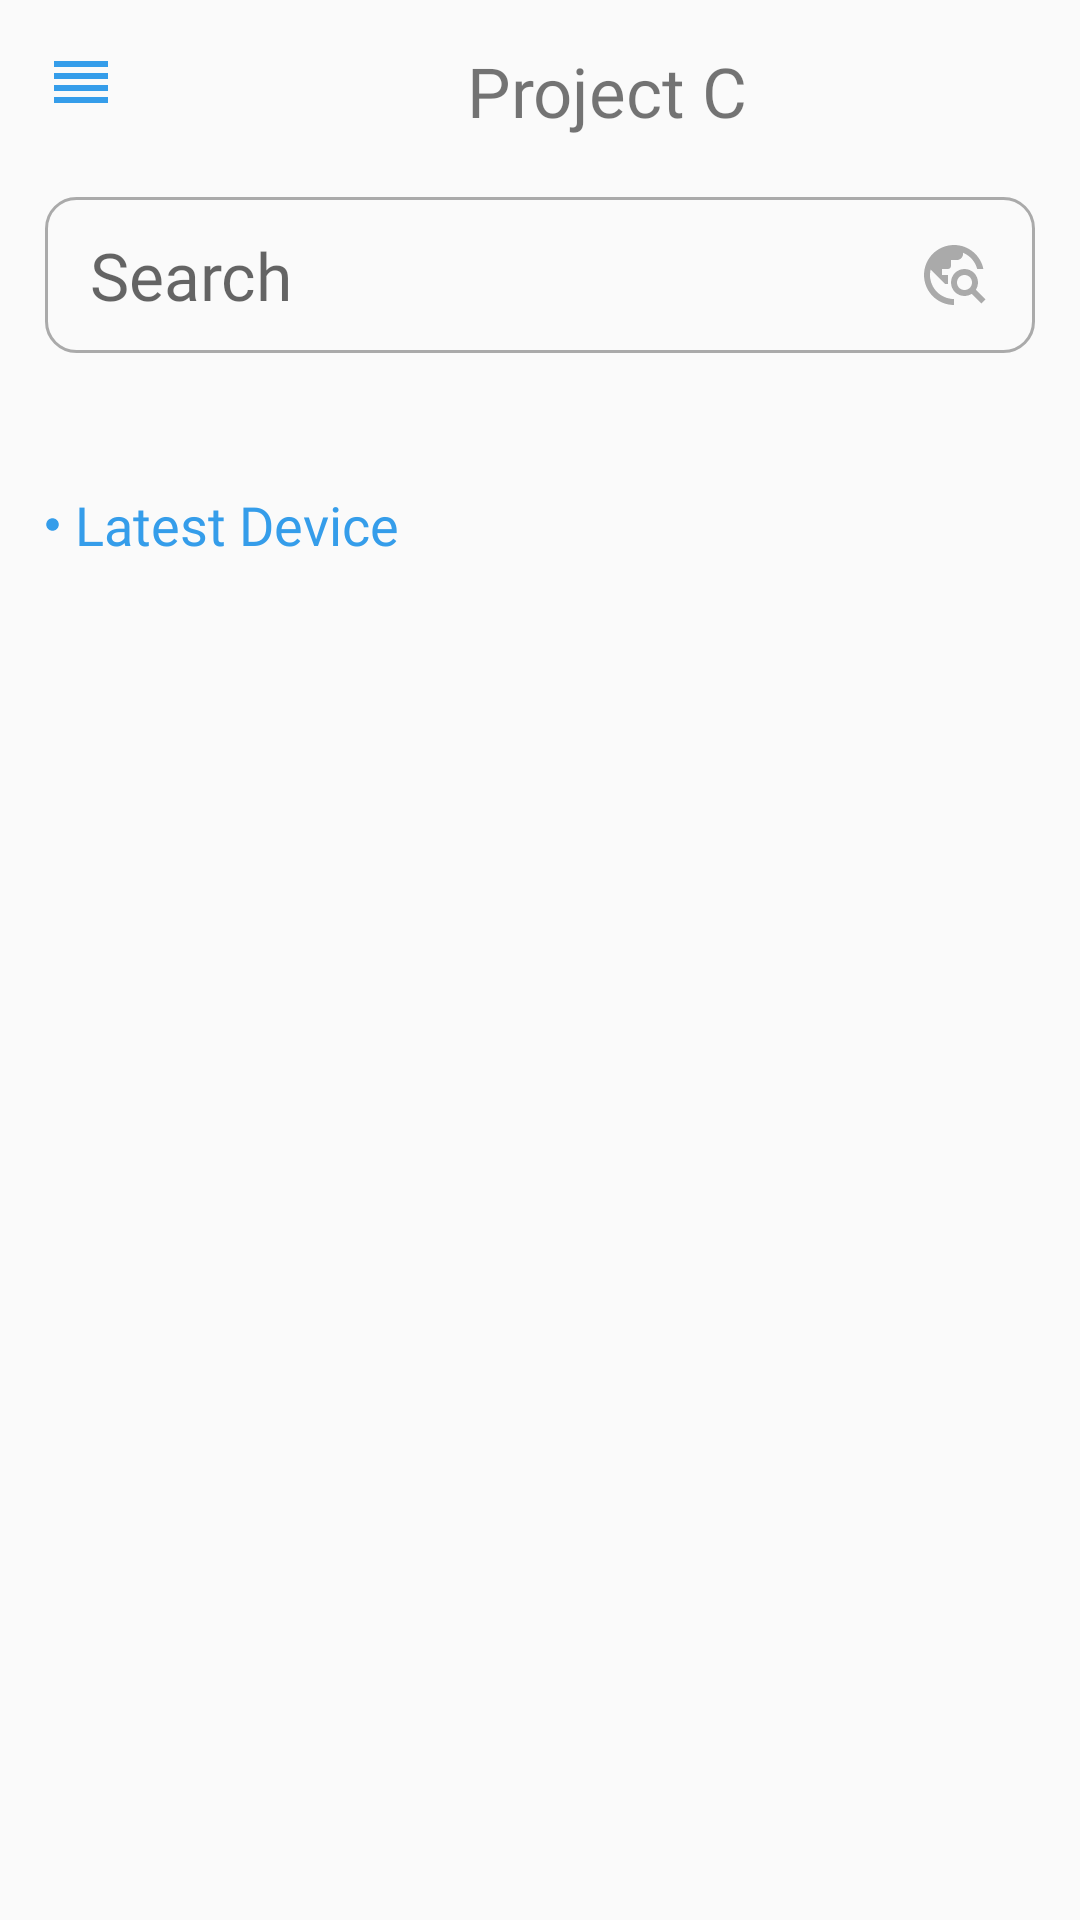

Produce the Android XML layout that renders to this screen, including the resource entries it uses.
<!-- AndroidManifest.xml: application theme Theme.ProjectC -->
<!-- res/layout/activity_search.xml -->
<?xml version="1.0" encoding="utf-8"?>
<LinearLayout xmlns:android="http://schemas.android.com/apk/res/android"
    xmlns:app="http://schemas.android.com/apk/res-auto"
    xmlns:tools="http://schemas.android.com/tools"
    android:layout_width="match_parent"
    android:layout_height="match_parent"
    tools:context=".ui.LoginActivity"
    android:orientation="vertical"
    >
    <TextView
        android:layout_width="match_parent"
        android:layout_height="wrap_content"
        android:layout_gravity="center"
        android:text="Project C"
        android:layout_marginTop="15dp"
        android:fontFamily="@font/poppins_regular"
        android:textSize="23dp"
        android:textAlignment="center"
        android:paddingLeft="15dp"
        android:drawableStart="@drawable/baseline_reorder_24"

        />

    <EditText
        android:id="@+id/editTextSearch"
        android:layout_width="match_parent"
        android:layout_height="52dp"
        android:layout_marginHorizontal="15dp"
        android:layout_marginTop="20dp"
        android:background="@drawable/edit_text_background"
        android:drawableEnd="@drawable/outline_travel_explore_24"
        android:fontFamily="@font/poppins_regular"
        android:hint="Search"
        android:paddingLeft="15dp"
        android:paddingRight="15dp"
        android:textSize="22sp"
        android:imeOptions="actionSearch"
        android:inputType="text"
        android:singleLine="true"/>

    <FrameLayout
        android:layout_width="match_parent"
        android:layout_height="wrap_content"
        android:id="@+id/fragment_container">

    </FrameLayout>


    <TextView
        android:layout_width="wrap_content"
        android:id="@+id/title"
        android:layout_height="wrap_content"
        android:text="Latest Device"
        android:layout_marginLeft="15dp"
        android:layout_marginTop="45dp"
        android:textSize="18dp"
        android:fontFamily="@font/poppins_bold"
        android:textColor="#359DEA"
        android:drawableLeft="@drawable/baseline_circle_24"
        android:drawablePadding="5dp"
        />

    <androidx.recyclerview.widget.RecyclerView
        android:layout_width="match_parent"
        android:layout_height="wrap_content"
        android:layout_gravity="fill_horizontal"
        android:orientation="vertical"
        android:layout_marginLeft="15dp"
        app:layoutManager="androidx.recyclerview.widget.GridLayoutManager"
        app:spanCount="2"
        android:id="@+id/rv_top_by_user"
        tools:listitem="@layout/phone_list_data"

        />











</LinearLayout>
<!-- res/layout/phone_list_data.xml (included above) -->
<?xml version="1.0" encoding="utf-8"?>
<androidx.cardview.widget.CardView xmlns:android="http://schemas.android.com/apk/res/android"
    android:layout_width="wrap_content"
    android:layout_height="match_parent"
    android:id="@+id/phone_list1">

    <LinearLayout
        android:layout_width="match_parent"
        android:layout_height="wrap_content"
        android:orientation="vertical"

        android:paddingHorizontal="12dp">

        <ImageView
            android:id="@+id/iv_img"
            android:layout_width="100dp"
            android:layout_height="130dp"
            android:src="@drawable/ic_launcher_background"
            />
        <TextView
            android:layout_width="match_parent"
            android:layout_height="wrap_content"
            android:text="tv_title"
            android:id="@+id/tv_title"
            android:textAlignment="center"/>

    </LinearLayout>



        <LinearLayout
            android:layout_width="match_parent"
            android:layout_height="wrap_content"
            />






</androidx.cardview.widget.CardView>
<!-- resources referenced by this layout -->
<resources>
  <!-- drawable baseline_circle_24 (drawable) -->
  <vector android:height="5dp" android:tint="#359DEA"
      android:viewportHeight="24" android:viewportWidth="24"
      android:width="5dp" xmlns:android="http://schemas.android.com/apk/res/android">
      <path android:fillColor="@android:color/white" android:pathData="M12,2C6.47,2 2,6.47 2,12s4.47,10 10,10 10,-4.47 10,-10S17.53,2 12,2z"/>
  </vector>
  <!-- drawable baseline_reorder_24 (drawable) -->
  <vector android:height="30dp" android:tint="#359DEA"
      android:viewportHeight="30" android:viewportWidth="30"
      android:width="30dp" xmlns:android="http://schemas.android.com/apk/res/android">
      <path android:fillColor="@android:color/white" android:pathData="M3,15h18v-2L3,13v2zM3,19h18v-2L3,17v2zM3,11h18L21,9L3,9v2zM3,5v2h18L21,5L3,5z"/>
  </vector>
  <!-- drawable edit_text_background (drawable) -->
  <?xml version="1.0" encoding="utf-8"?>
  <shape xmlns:android="http://schemas.android.com/apk/res/android">
      <solid />
      <corners android:radius="10dp"/>
      <stroke android:color="@android:color/darker_gray" android:width="1dp"/>
  </shape>
  <!-- drawable outline_travel_explore_24 (drawable) -->
  <vector android:height="24dp" android:tint="@android:color/darker_gray"
      android:viewportHeight="24" android:viewportWidth="24"
      android:width="24dp" xmlns:android="http://schemas.android.com/apk/res/android">
      <path android:fillColor="@android:color/white" android:pathData="M19.3,16.9c0.4,-0.7 0.7,-1.5 0.7,-2.4c0,-2.5 -2,-4.5 -4.5,-4.5S11,12 11,14.5s2,4.5 4.5,4.5c0.9,0 1.7,-0.3 2.4,-0.7l3.2,3.2l1.4,-1.4L19.3,16.9zM15.5,17c-1.4,0 -2.5,-1.1 -2.5,-2.5s1.1,-2.5 2.5,-2.5s2.5,1.1 2.5,2.5S16.9,17 15.5,17zM12,20v2C6.48,22 2,17.52 2,12C2,6.48 6.48,2 12,2c4.84,0 8.87,3.44 9.8,8h-2.07c-0.64,-2.46 -2.4,-4.47 -4.73,-5.41V5c0,1.1 -0.9,2 -2,2h-2v2c0,0.55 -0.45,1 -1,1H8v2h2v3H9l-4.79,-4.79C4.08,10.79 4,11.38 4,12C4,16.41 7.59,20 12,20z"/>
  </vector>
  <style name="Theme.ProjectC" parent="Base.Theme.ProjectC" />
  <style name="Base.Theme.ProjectC" parent="Theme.AppCompat.Light.NoActionBar">
          
          
      </style>
</resources>
